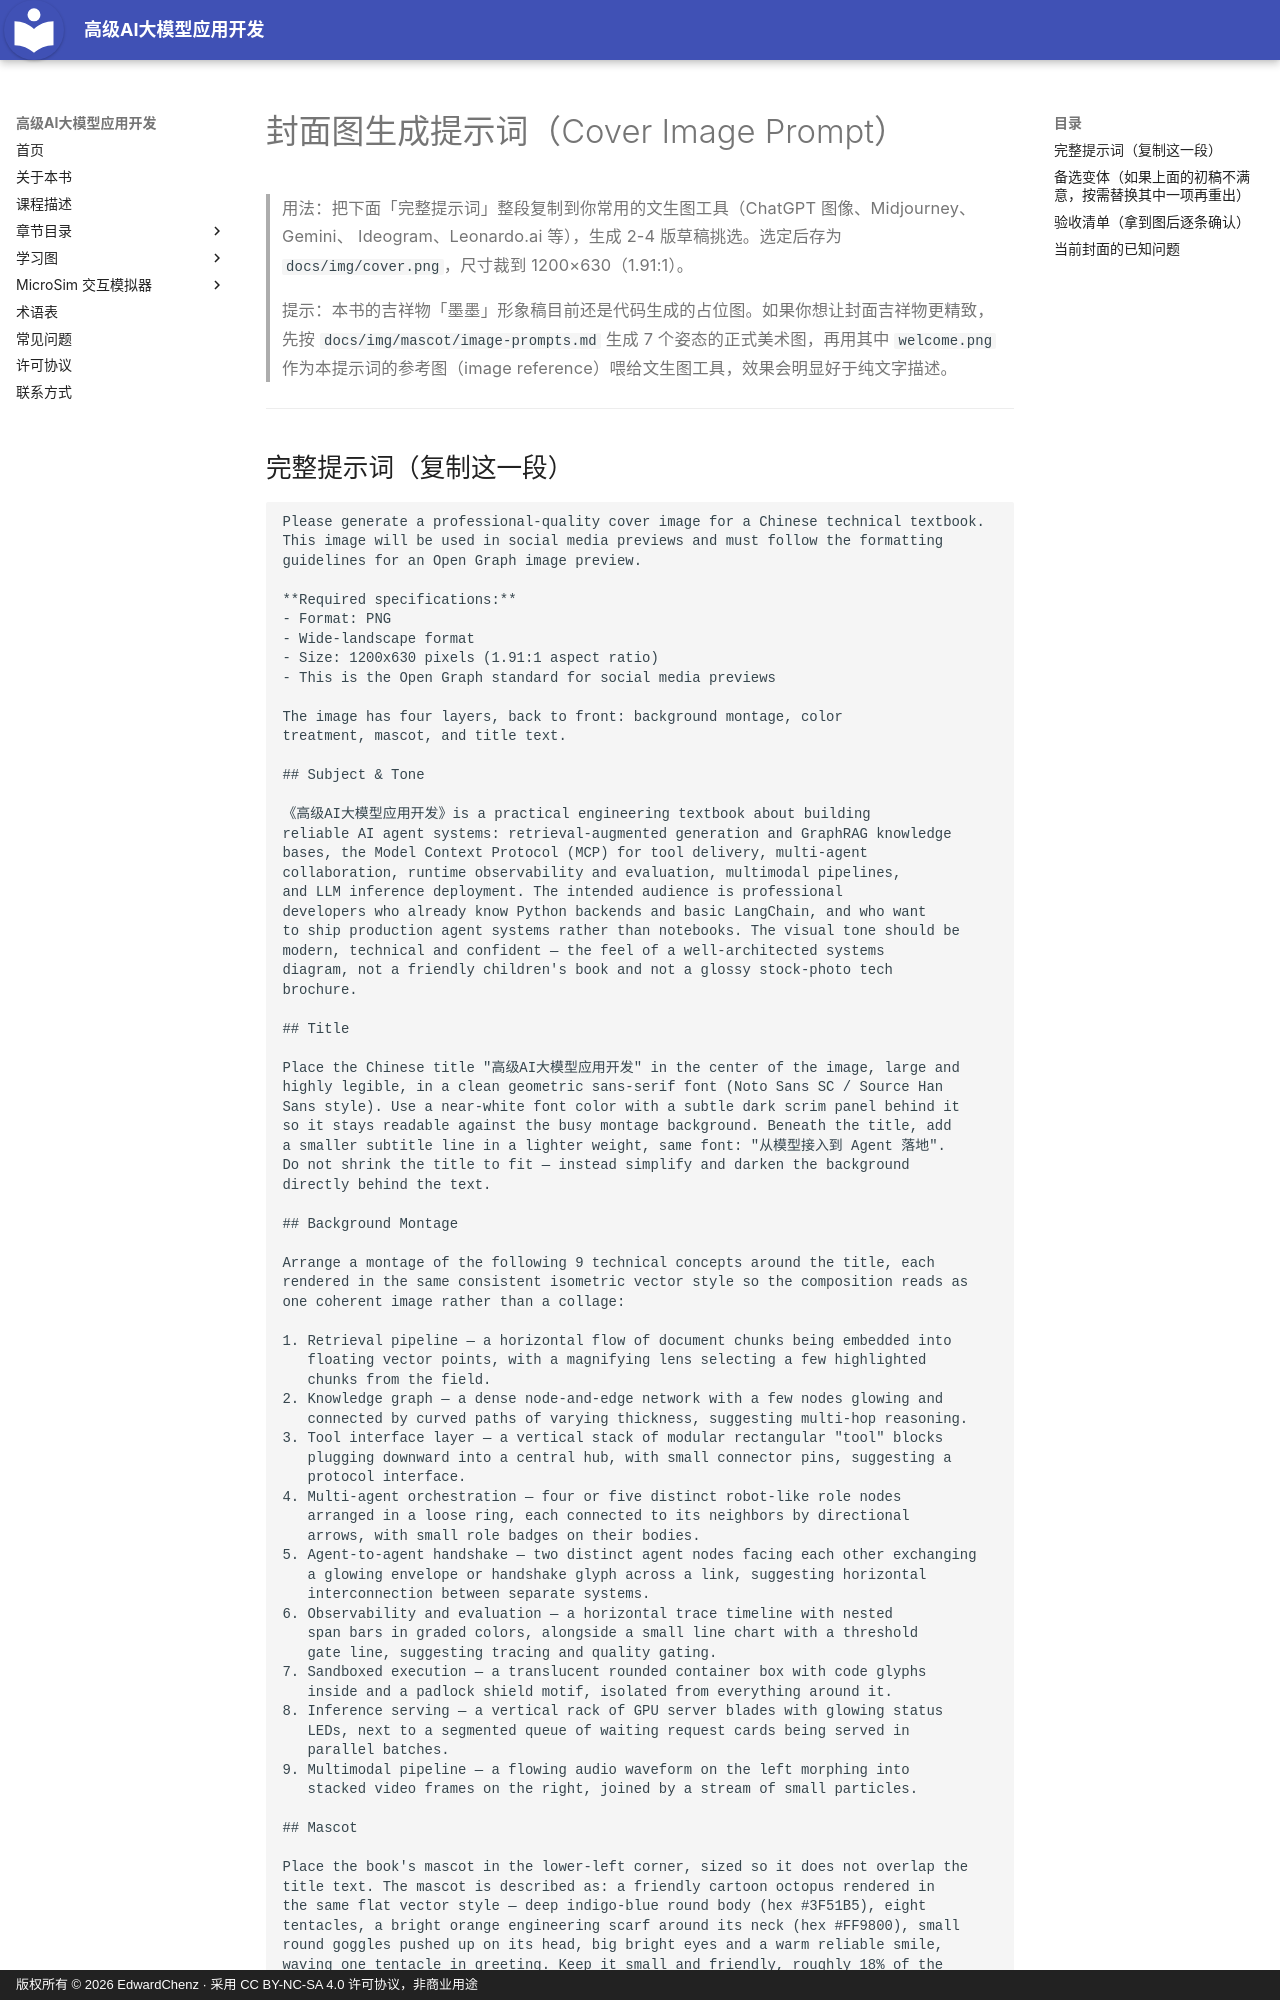

repository: EdwardChenz/ai-course · page: img/cover-image-prompt/index.html · generator: mkdocs · copyright: 版权所有 © 2026 EdwardChenz · 采用 CC BY-NC-SA 4.0 许可协议，非商业用途

# 封面图生成提示词（Cover Image Prompt）

> 用法：把下面「完整提示词」整段复制到你常用的文生图工具（ChatGPT 图像、Midjourney、Gemini、
> Ideogram、Leonardo.ai 等），生成 2-4 版草稿挑选。选定后存为 `docs/img/cover.png`，尺寸裁到
> 1200×630（1.91:1）。
>
> 提示：本书的吉祥物「墨墨」形象稿目前还是代码生成的占位图。如果你想让封面吉祥物更精致，
> 先按 `docs/img/mascot/image-prompts.md` 生成 7 个姿态的正式美术图，再用其中 `welcome.png`
> 作为本提示词的参考图（image reference）喂给文生图工具，效果会明显好于纯文字描述。

---
